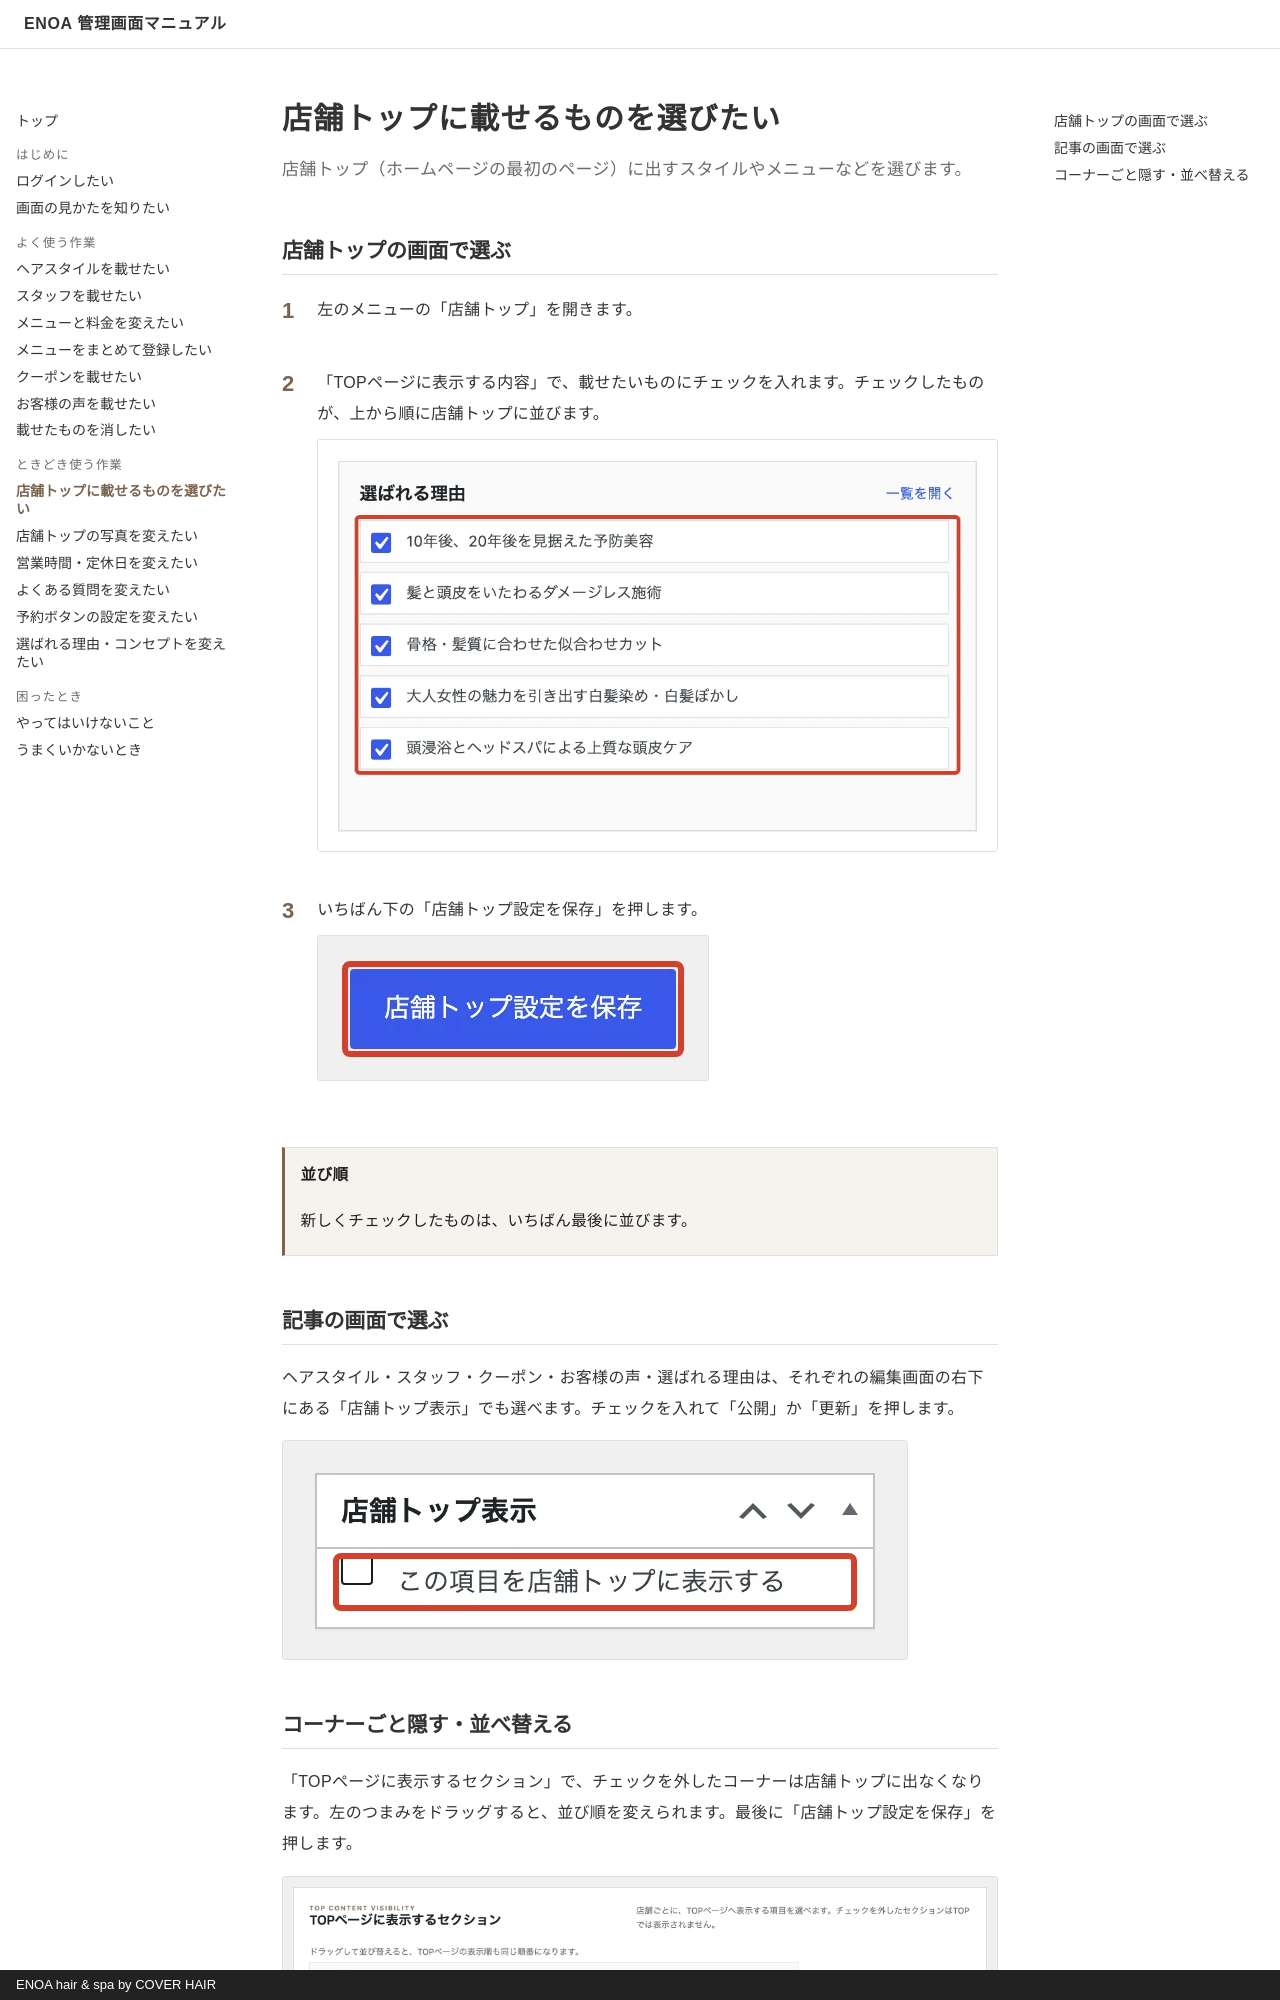

repository: caadvisors1234/enoa-manual · page: top-items/index.html · generator: mkdocs · copyright: ENOA hair & spa by COVER HAIR

# 店舗トップに載せるものを選びたい

<p class="lead">店舗トップ（ホームページの最初のページ）に出すスタイルやメニューなどを選びます。</p>

## 店舗トップの画面で選ぶ

<ol class="steps" markdown>
<li markdown="block">
左のメニューの「店舗トップ」を開きます。
</li>
<li markdown="block">
「TOPページに表示する内容」で、載せたいものにチェックを入れます。チェックしたものが、上から順に店舗トップに並びます。

![載せるものを選ぶ](img/top/items.webp){ .shot }
</li>
<li markdown="block">
いちばん下の「店舗トップ設定を保存」を押します。

![保存ボタン](img/top/save.webp){ .shot }
</li>
</ol>

!!! note "並び順"
    新しくチェックしたものは、いちばん最後に並びます。
